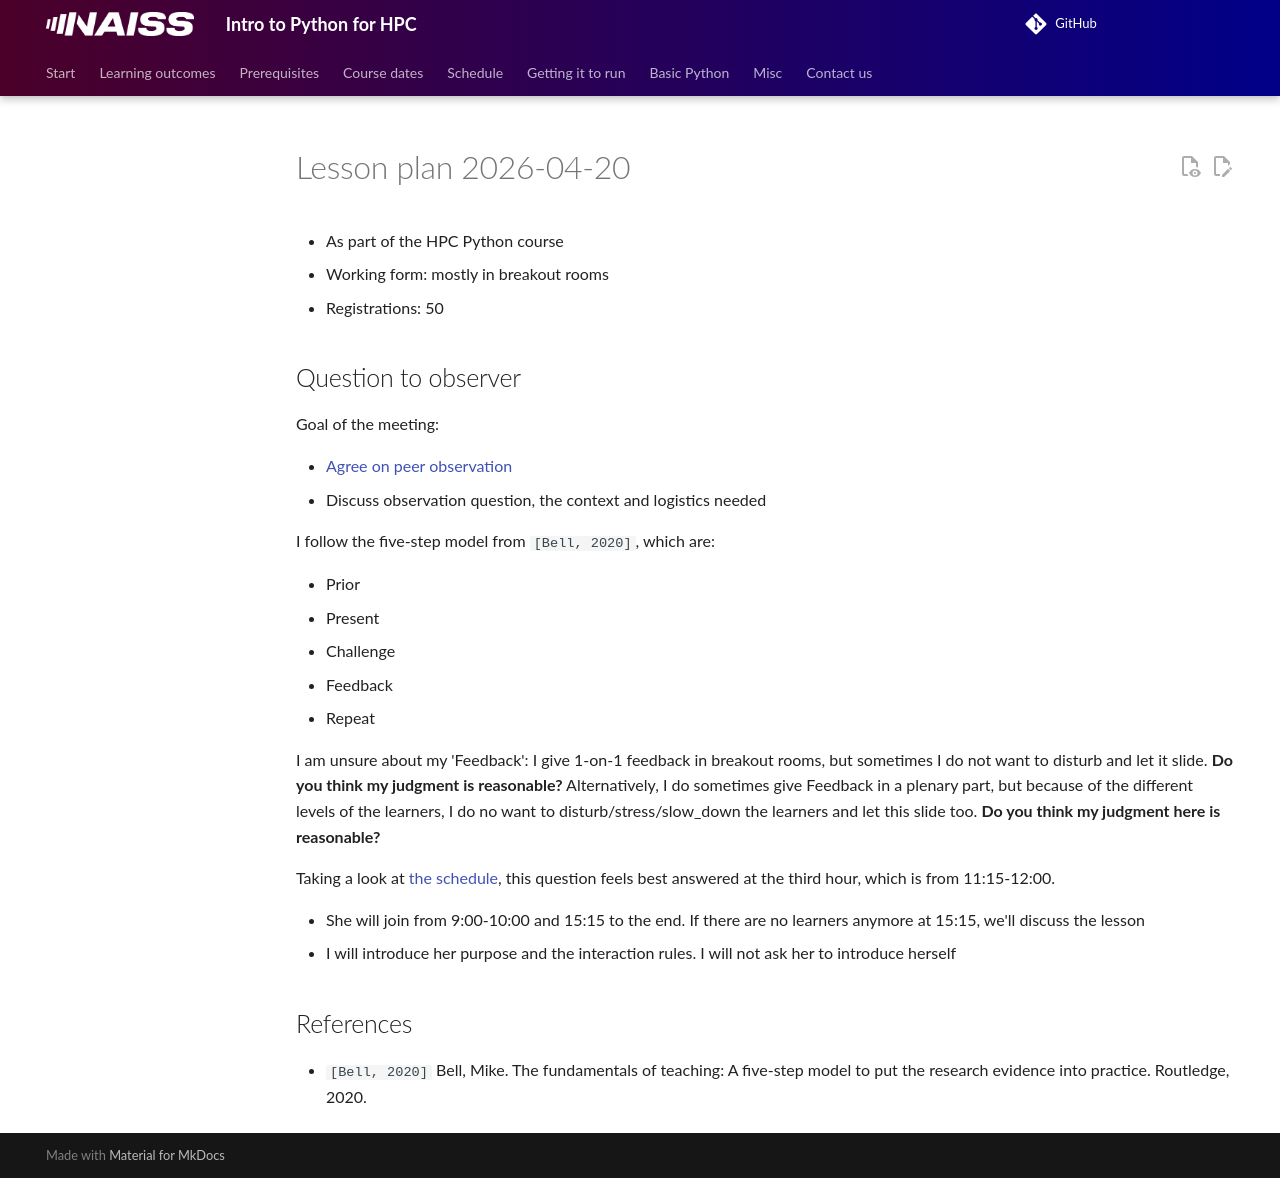

repository: UPPMAX/naiss_intro_python · page: lesson_plans/20260420/index.html · generator: mkdocs

# Lesson plan 2026-04-20

- As part of the HPC Python course
- Working form: mostly in breakout rooms
- Registrations: 50

## Question to observer

Goal of the meeting:

- [Agree on peer observation](https://richelbilderbeek.github.io/teaching/peer_observations/)
- Discuss observation question, the context and logistics needed

I follow the five-step model from `[Bell, 2020]`, which are:

- Prior
- Present
- Challenge
- Feedback
- Repeat

I am unsure about my 'Feedback': I give 1-on-1 feedback in breakout rooms,
but sometimes I do not want to disturb and let it slide.
**Do you think my judgment is reasonable?**
Alternatively, I do sometimes give
Feedback in a plenary part, but because of the different levels of the
learners, I do no want to disturb/stress/slow_down the learners
and let this slide too.
**Do you think my judgment here is reasonable?**

Taking a look at [the schedule](https://uppmax.github.io/naiss_intro_python/schedule/),
this question feels best answered at the third hour, which is from 11:15-12:00.

- She will join from 9:00-10:00 and 15:15 to the end. If there are no learners
  anymore at 15:15, we'll discuss the lesson
- I will introduce her purpose and the interaction rules. I will not
  ask her to introduce herself

## References

- `[Bell, 2020]` Bell, Mike. The fundamentals of teaching:
  A five-step model to put the research evidence into practice. Routledge, 2020.
